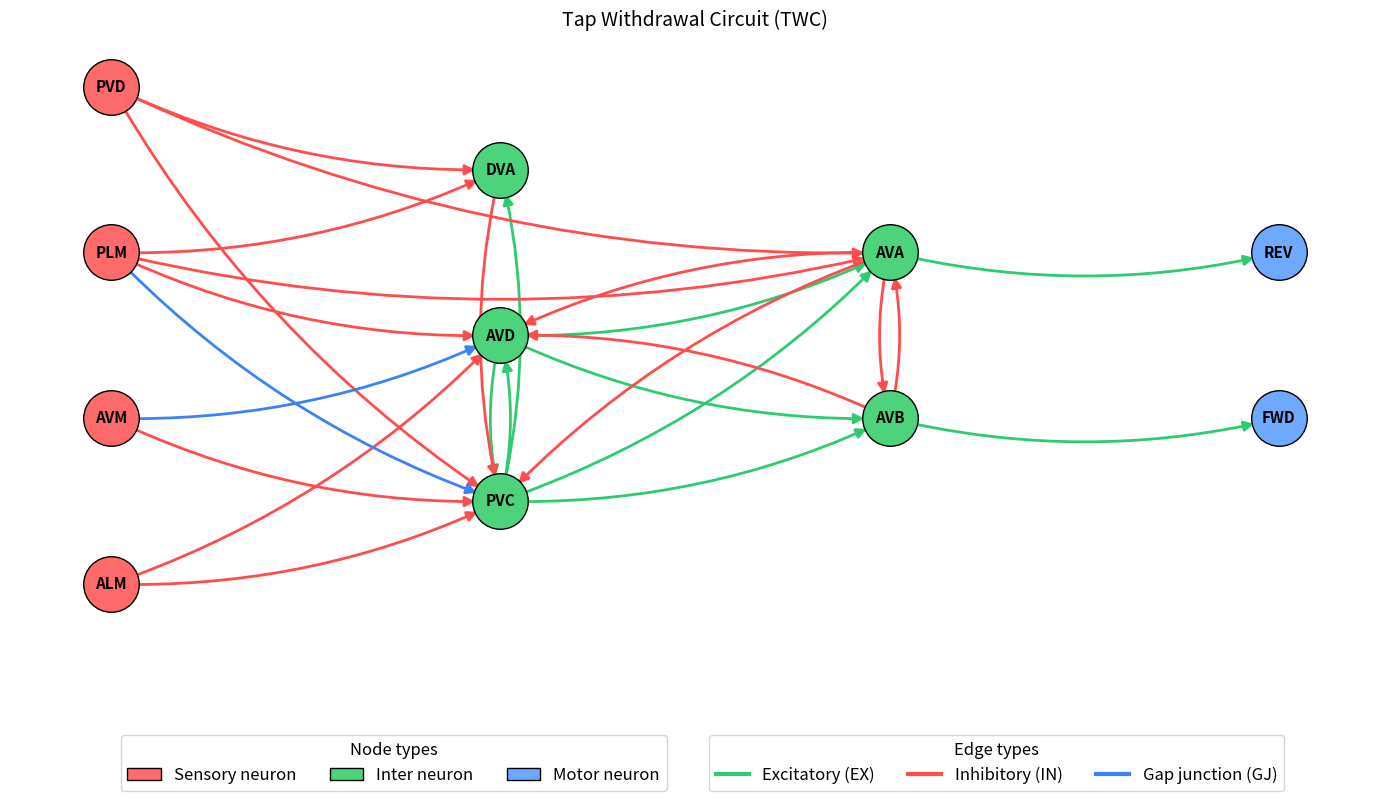

Here is the Python script that generated this plot:
import os

import networkx as nx
import matplotlib.pyplot as plt
from matplotlib.lines import Line2D
from matplotlib.patches import Patch

edges = [
    { "src": "PVD", "dst": "DVA", "type": "IN"},
    { "src": "PVD", "dst": "PVC", "type": "IN"},
    { "src": "PVD", "dst": "AVA", "type": "IN"},
    { "src": "PLM", "dst": "DVA", "type": "IN"},
    { "src": "PLM", "dst": "AVD", "type": "IN"},
    { "src": "PLM", "dst": "AVA", "type": "IN"},
    { "src": "PLM", "dst": "PVC", "type": "GJ"},
    { "src": "AVM", "dst": "PVC", "type": "IN"},
    { "src": "AVM", "dst": "AVD", "type": "GJ"},
    { "src": "ALM", "dst": "PVC", "type": "IN"},
    { "src": "ALM", "dst": "AVD", "type": "IN"},
    { "src": "DVA", "dst": "PVC", "type": "IN"},
    { "src": "AVD", "dst": "AVA", "type": "EX"},
    { "src": "AVD", "dst": "AVB", "type": "EX"},
    { "src": "AVD", "dst": "PVC", "type": "EX"},
    { "src": "PVC", "dst": "AVB", "type": "EX"},
    { "src": "PVC", "dst": "AVD", "type": "EX"},
    { "src": "PVC", "dst": "DVA", "type": "EX"},
    { "src": "PVC", "dst": "AVA", "type": "EX"},
    { "src": "AVA", "dst": "AVB", "type": "IN"},
    { "src": "AVA", "dst": "PVC", "type": "IN"},
    { "src": "AVA", "dst": "REV", "type": "EX"},
    { "src": "AVA", "dst": "AVD", "type": "IN"},
    { "src": "AVB", "dst": "FWD", "type": "EX"},
    { "src": "AVB", "dst": "AVA", "type": "IN"},
    { "src": "AVB", "dst": "AVD", "type": "IN"}
]

# Layering
layers = {
    0: ["PVD", "PLM", "AVM", "ALM"],          # sensory / input
    1: ["DVA", "AVD", "PVC"],                 # interneurons (stage 2)
    2: ["AVA", "AVB"],                        # interneurons (stage 3)
    3: ["REV", "FWD"]                         # motor / output
}

# Node types (for coloring)
node_type = {}
for n in layers[0]:
    node_type[n] = "sensory"
for n in layers[1] + layers[2]:
    node_type[n] = "inter"
for n in layers[3]:
    node_type[n] = "motor"

node_colors = {
    "sensory": "#ff6b6b",   # soft red
    "inter":   "#4cd37b",   # green
    "motor":   "#6fa8ff"    # blue
}
edge_colors = {
    "EX": "#2ecc71",  # green
    "IN": "#ff4d4d",  # red
    "GJ": "#3b82f6"   # blue
}

# Build graph
G = nx.DiGraph()
for layer_nodes in layers.values():
    for n in layer_nodes:
        G.add_node(n, ntype=node_type[n])

for e in edges:
    G.add_edge(e["src"], e["dst"], etype=e["type"])

# Positions: x by layer, y stacked
pos = {}
x_gap = 3.5
y_gap = 2.2

for li, nodes in layers.items():
    x = li * x_gap
    # center nodes vertically per layer
    y0 = (len(nodes) - 1) * y_gap / 2.0
    for i, n in enumerate(nodes):
        pos[n] = (x, y0 - i * y_gap)

plt.figure(figsize=(14, 8))
# Leave room underneath for legends placed outside the axis.
plt.subplots_adjust(bottom=0.22, right=0.95)

# Draw nodes by type to control colors
for t in ["sensory", "inter", "motor"]:
    nodelist = [n for n, d in G.nodes(data=True) if d["ntype"] == t]
    nx.draw_networkx_nodes(
        G, pos,
        nodelist=nodelist,
        node_color=node_colors[t],
        node_size=1600,
        edgecolors="black",
        linewidths=1
    )

nx.draw_networkx_labels(G, pos, font_size=11, font_weight="bold")

# Draw edges by type with arrows
# EX and IN: directed
for etype in ["EX", "IN"]:
    edgelist = [(u, v) for u, v, d in G.edges(data=True) if d["etype"] == etype]
    nx.draw_networkx_edges(
        G, pos,
        edgelist=edgelist,
        arrows=True,
        arrowstyle="-|>",
        arrowsize=15,
        min_source_margin=18,
        min_target_margin=18,
        width=2,
        edge_color=edge_colors[etype],
        connectionstyle="arc3,rad=0.12"
    )

# GJ
gj_edges = [(u, v) for u, v, d in G.edges(data=True) if d["etype"] == "GJ"]
nx.draw_networkx_edges(
        G, pos,
        edgelist=gj_edges,
        arrows=True,
        arrowstyle="-|>",
        arrowsize=15,
        min_source_margin=18,
        min_target_margin=18,
        width=2,
        edge_color=edge_colors["GJ"],
        connectionstyle="arc3,rad=0.12"
    )

plt.title("Tap Withdrawal Circuit (TWC)", fontsize=14)
plt.axis("off")

# Legends
node_legend = [
    Patch(facecolor=node_colors["sensory"], edgecolor="black", label="Sensory neuron"),
    Patch(facecolor=node_colors["inter"], edgecolor="black", label="Inter neuron"),
    Patch(facecolor=node_colors["motor"], edgecolor="black", label="Motor neuron"),
]
edge_legend = [
    Line2D([0], [0], color=edge_colors["EX"], lw=3, label="Excitatory (EX)"),
    Line2D([0], [0], color=edge_colors["IN"], lw=3, label="Inhibitory (IN)"),
    Line2D([0], [0], color=edge_colors["GJ"], lw=3, label="Gap junction (GJ)"),
]

leg1 = plt.legend(
    handles=node_legend,
    loc="upper center",
    bbox_to_anchor=(0.28, -0.15),
    ncol=3,
    frameon=True,
    title="Node types",
    prop={"size": 12},
    title_fontsize=12,
)
plt.gca().add_artist(leg1)
plt.legend(
    handles=edge_legend,
    loc="upper center",
    bbox_to_anchor=(0.72, -0.15),
    ncol=3,
    frameon=True,
    title="Edge types",
    prop={"size": 12},
    title_fontsize=12,
)
plt.tight_layout()

os.makedirs("out/graphs", exist_ok=True)
plt.savefig("out/graphs/twc_graph.png", dpi=300)
